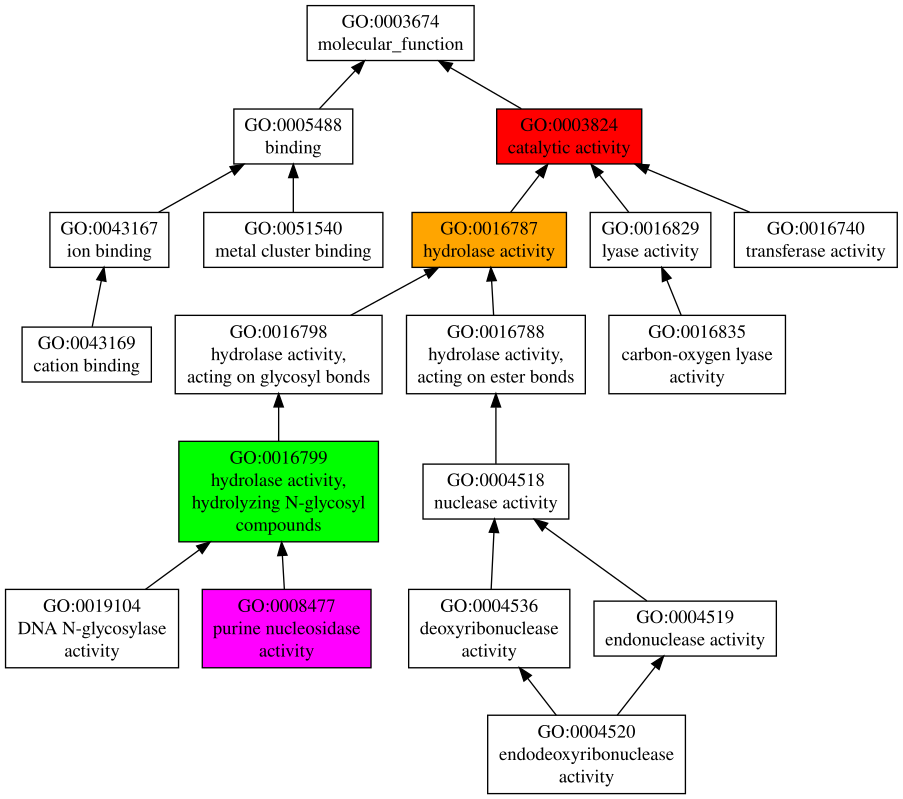

The table this chart was drawn from, first rows:
GO:0003824	F	0.98	catalytic activity
GO:0016787	F	0.85	hydrolase activity
GO:0016799	F	0.69	hydrolase activity, hydrolyzing N-glycos…
GO:0008477	F	0.30	purine nucleosidase activity
GO:0043169	F	0.03	cation binding
GO:0051540	F	0.02	metal cluster binding
GO:0019104	F	0.02	DNA N-glycosylase activity
GO:0016835	F	0.02	carbon-oxygen lyase activity
GO:0016740	F	0.02	transferase activity
GO:0004520	F	0.02	endodeoxyribonuclease activity
